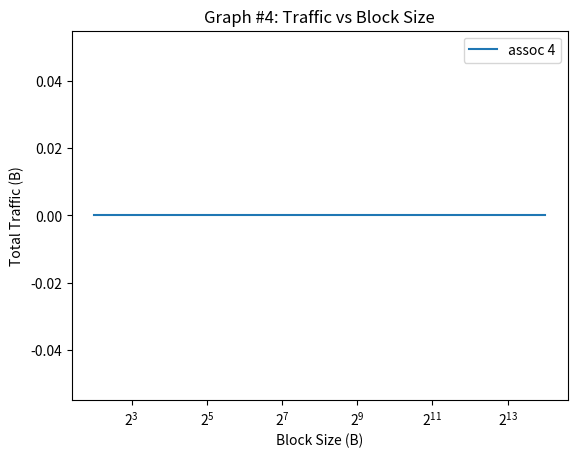

The matplotlib source for this figure:
#!/usr/bin/python3

import sys
import os
import time
import matplotlib.pyplot as plt

# associativity range
assoc_range = [4]
# block size range
bsize_range = [b for b in range(2, 15)]
# capacity range
cap_range = [c for c in range(16, 17)]
# number of cores (1, 2, 4)
cores = [1]
# coherence protocol: (none, vi, or msi)
protocol = 'none'

expname = 'exp4'
figname = 'graph4.png'


def get_stats(logfile, key):
    for line in open(logfile):
        if line[2:].startswith(key):
            line = line.split()
            return float(line[1])
    return 0


def run_exp(logfile, core, cap, bsize, assoc):
    trace = 'trace.%dt.long.txt' % core
    cmd = "./p5 -t %s -p %s -n %d -cache %d %d %d >> %s" % (
        trace, protocol, core, cap, bsize, assoc, logfile)
    print(cmd)
    os.system(cmd)


def graph():
    timestr = time.strftime("%m.%d-%H_%M_%S")
    folder = "results/" + expname + "/" + timestr + "/"
    os.system("mkdir -p " + folder)

    miss_rate = {a: [] for a in assoc_range}
    traffic_rate = []

    for a in assoc_range:
        for b in bsize_range:
            for c in cap_range:
                for d in cores:
                    logfile = folder + "%s-%02d-%02d-%02d-%02d.out" % (
                        protocol, d, c, b, a)
                    run_exp(logfile, d, c, b, a)
                    traffic_rate.append(get_stats(logfile, 'B_total_traffic_wb'))

    plots = []
    for a in miss_rate:
        p, = plt.plot([2 ** i for i in bsize_range], traffic_rate)
        plots.append(p)

    plt.legend(plots, ['assoc %d' % a for a in assoc_range])
    plt.xscale('log', base=2)
    plt.title('Graph #4: Traffic vs Block Size')
    plt.xlabel('Block Size (B)')
    plt.ylabel('Total Traffic (B)')
    plt.savefig(figname)
    plt.show()


graph()
